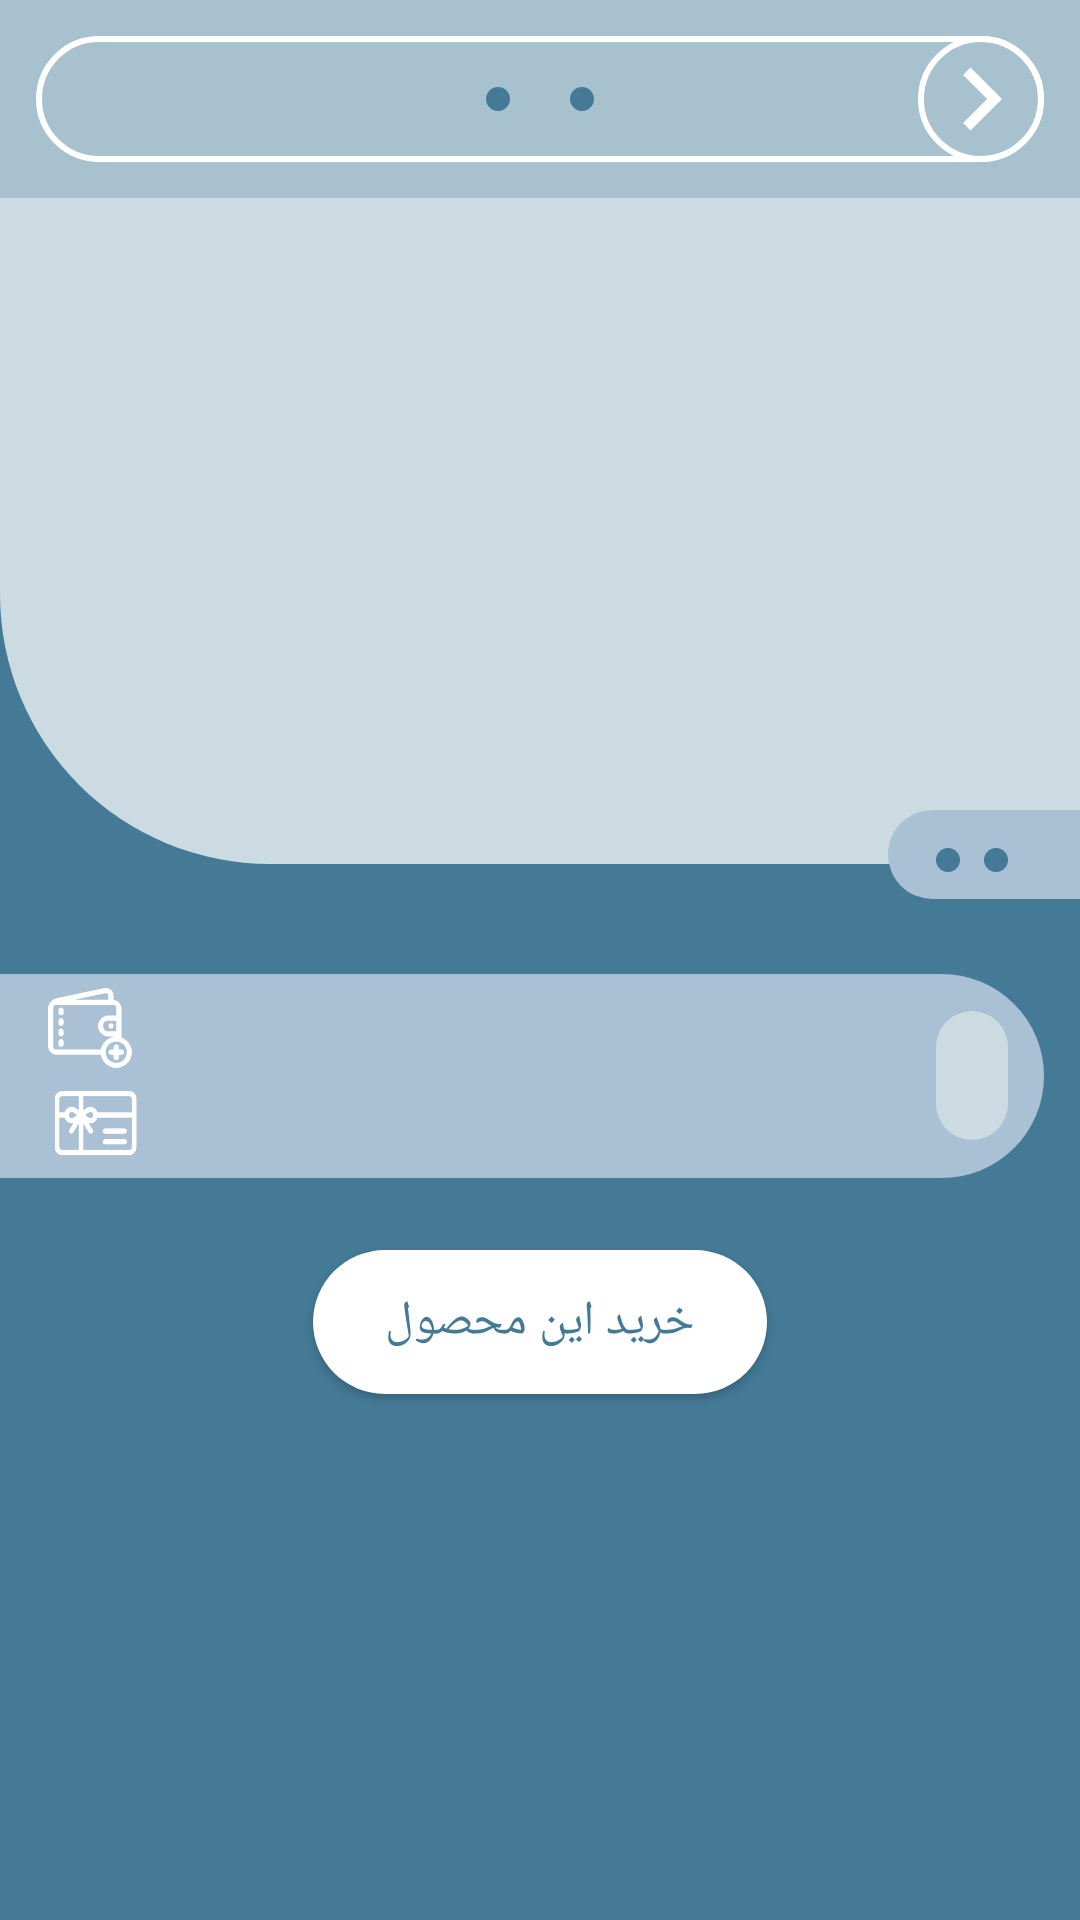

Here is an Android app screen rendered from its layout file. Give the layout XML and the strings, colors and styles it references.
<!-- AndroidManifest.xml: application theme AppTheme -->
<!-- res/layout/dialog_2.xml -->
<?xml version="1.0" encoding="utf-8"?>

<LinearLayout xmlns:android="http://schemas.android.com/apk/res/android"
    android:layout_width="match_parent"
    android:layout_height="match_parent"
    android:paddingBottom="24dp"
    android:orientation="vertical"
    android:weightSum="2"
    android:background="@color/colorPrimaryDark">

    <RelativeLayout
        android:layout_width="match_parent"
        android:layout_height="0dp"
        android:layout_weight="1">

        <RelativeLayout
            android:id="@+id/top"
            android:layout_width="match_parent"
            android:layout_height="400dp"
            android:layout_marginBottom="20dp"
            android:background="@drawable/bg_6">

            <include layout="@layout/toolbar" />

            <ImageView
                android:id="@+id/product_image"
                android:layout_width="match_parent"
                android:layout_height="match_parent"
                android:layout_below="@id/toolbar"
                android:layout_marginRight="40dp"
                android:layout_marginLeft="40dp"
                android:layout_marginTop="20dp"
                android:layout_marginBottom="20dp"/>

        </RelativeLayout>

        <LinearLayout
            android:id="@+id/slide_relative_text"
            android:layout_width="wrap_content"
            android:layout_height="wrap_content"
            android:background="@drawable/bg_5"
            android:paddingLeft="16dp"
            android:layout_marginBottom="-12dp"
            android:layout_alignParentRight="true"
            android:gravity="center_vertical"
            android:layout_alignBottom="@id/top">

            <LinearLayout
                android:layout_width="wrap_content"
                android:layout_height="wrap_content"
                android:orientation="horizontal"
                android:layout_gravity="center_vertical"
                android:gravity="center_vertical"
                android:layout_marginRight="24dp">

                <ImageView
                    android:layout_width="8dp"
                    android:layout_height="8dp"
                    android:layout_marginTop="2dp"
                    android:layout_marginRight="4dp"
                    android:background="@drawable/bg_3" />

                <TextView
                    android:id="@+id/title_1"
                    android:layout_width="wrap_content"
                    android:layout_height="wrap_content"
                    android:textColor="@color/white"
                    android:paddingTop="4dp"
                    android:paddingBottom="4dp"
                    android:textSize="16dp" />

                <ImageView
                    android:layout_width="8dp"
                    android:layout_height="8dp"
                    android:layout_marginLeft="4dp"
                    android:layout_marginTop="2dp"
                    android:background="@drawable/bg_3" />

            </LinearLayout>

        </LinearLayout>

    </RelativeLayout>

    <RelativeLayout
        android:layout_width="match_parent"
        android:layout_height="0dp"
        android:layout_weight="1">

        <RelativeLayout
            android:id="@+id/sadlkhnadfl"
            android:layout_width="wrap_content"
            android:layout_height="wrap_content"
            android:background="@drawable/bg_19"
            android:layout_alignParentLeft="true"
            android:paddingLeft="16dp"
            android:layout_marginTop="50px"
            android:paddingTop="4dp"
            android:layout_marginRight="12dp"
            android:paddingBottom="4dp"
            android:paddingRight="12dp">

            <RelativeLayout
                android:id="@+id/resaasd"
                android:layout_width="wrap_content"
                android:layout_alignParentLeft="true"
                android:layout_height="wrap_content">

                <ImageView
                    android:id="@+id/wallet_image_view"
                    android:layout_width="28dp"
                    android:layout_height="28dp"
                    android:layout_centerVertical="true"
                    android:layout_alignParentLeft="true"
                    android:src="@drawable/ic_wallet"/>

                <TextView
                    android:id="@+id/price"
                    android:layout_width="wrap_content"
                    android:layout_height="wrap_content"
                    android:textColor="@color/white"
                    android:layout_marginLeft="8dp"
                    android:layout_centerVertical="true"
                    android:layout_toRightOf="@id/wallet_image_view"/>

            </RelativeLayout>

            <RelativeLayout
                android:id="@+id/gifted"
                android:layout_width="wrap_content"
                android:layout_height="wrap_content"
                android:layout_alignParentLeft="true"
                android:layout_below="@id/resaasd">

                <ImageView
                    android:id="@+id/gift_wallet_image_view"
                    android:layout_width="32dp"
                    android:layout_height="32dp"
                    android:layout_alignParentLeft="true"
                    android:scaleType="centerCrop"
                    android:layout_centerVertical="true"
                    android:src="@drawable/giftcard"/>

                <TextView
                    android:id="@+id/gift_price"
                    android:layout_width="wrap_content"
                    android:layout_height="wrap_content"
                    android:textColor="@color/white"
                    android:layout_marginLeft="8dp"
                    android:layout_centerVertical="true"
                    android:layout_toRightOf="@id/gift_wallet_image_view"/>

            </RelativeLayout>

            <TextView
                android:id="@+id/mode"
                android:layout_width="wrap_content"
                android:layout_height="wrap_content"
                android:background="@drawable/bg_20"
                android:layout_centerVertical="true"
                android:textColor="@color/white"
                android:padding="12dp"
                android:layout_alignParentRight="true"/>

        </RelativeLayout>

        <Button
            android:id="@+id/buy"
            android:layout_width="wrap_content"
            android:layout_height="wrap_content"
            android:layout_centerHorizontal="true"
            android:layout_below="@id/sadlkhnadfl"
            android:layout_marginTop="24dp"
            android:text="خرید این محصول"
            android:paddingRight="24dp"
            android:paddingLeft="24dp"
            android:textColor="@color/colorPrimaryDark"
            android:textSize="16dp"
            android:background="@drawable/bg_1" />

    </RelativeLayout>

</LinearLayout>
<!-- res/layout/toolbar.xml (included above) -->
<?xml version="1.0" encoding="utf-8"?>

<RelativeLayout xmlns:android="http://schemas.android.com/apk/res/android"
    android:layout_width="match_parent"
    android:layout_height="wrap_content"
    android:id="@+id/toolbar"
    android:background="@color/transparent_1">

  <RelativeLayout
      android:layout_width="match_parent"
      android:layout_height="42dp"
      android:layout_margin="12dp"
      android:background="@drawable/bg_7">

    <ImageView
        android:layout_width="8dp"
        android:layout_height="8dp"
        android:layout_gravity="center_vertical"
        android:layout_marginRight="6dp"
        android:layout_marginTop="2dp"
        android:layout_toLeftOf="@+id/title"
        android:layout_centerVertical="true"
        android:background="@drawable/bg_3" />

    <TextView
        android:id="@+id/title"
        android:layout_width="wrap_content"
        android:layout_height="wrap_content"
        android:layout_centerHorizontal="true"
        android:layout_centerVertical="true"
        android:textColor="@color/white"
        android:textSize="18dp"
        android:padding="4dp"
        android:gravity="center"/>

    <ImageView
        android:layout_width="8dp"
        android:layout_height="8dp"
        android:layout_gravity="center_vertical"
        android:layout_marginLeft="6dp"
        android:layout_marginTop="2dp"
        android:layout_toRightOf="@+id/title"
        android:layout_centerVertical="true"
        android:background="@drawable/bg_3" />

    <RelativeLayout
        android:id="@+id/back_button"
        android:layout_width="42dp"
        android:layout_height="42dp"
        android:background="@drawable/bg_7"
        android:layout_alignParentRight="true">

      <ImageView
          android:layout_width="match_parent"
          android:layout_height="match_parent"
          android:src="@drawable/ic_right"/>

    </RelativeLayout>

  </RelativeLayout>

</RelativeLayout>
<!-- resources referenced by this layout -->
<resources>
  <color name="colorPrimaryDark">#447a96</color>
  <color name="transparent_1">#68729BB1</color>
  <color name="white">#fff</color>
  <!-- drawable bg_1 (drawable) -->
  <?xml version="1.0" encoding="utf-8"?>
  
  <shape xmlns:android="http://schemas.android.com/apk/res/android">
  
      <solid android:color="#fff"/>
  
      <corners android:radius="64dp"/>
  </shape>
  <!-- drawable bg_19 (drawable) -->
  <?xml version="1.0" encoding="UTF-8"?>
  
  
  <shape xmlns:android="http://schemas.android.com/apk/res/android">
  
      <corners
          android:bottomRightRadius="90dp"
          android:topRightRadius="90dp" />
  
      <solid android:color="#aac0d5" />
  
  </shape>
  <!-- drawable bg_20 (drawable) -->
  <?xml version="1.0" encoding="UTF-8"?>
  
  
  <shape xmlns:android="http://schemas.android.com/apk/res/android">
  
      <corners android:radius="90dp" />
  
      <solid android:color="#ccdbe2" />
  
  </shape>
  <!-- drawable bg_3 (drawable) -->
  <?xml version="1.0" encoding="utf-8"?>
  
  <shape xmlns:android="http://schemas.android.com/apk/res/android"
      android:shape="rectangle">
  
      <corners android:radius="24dp"/>
  
      <solid android:color="#447a96" />
  </shape>
  <!-- drawable bg_5 (drawable) -->
  <?xml version="1.0" encoding="utf-8"?>
  
  <shape xmlns:android="http://schemas.android.com/apk/res/android">
  
      <corners
          android:bottomLeftRadius="24dp"
          android:topLeftRadius="24dp" />
  
      <solid android:color="#AAC0D5" />
  </shape>
  <!-- drawable bg_6 (drawable) -->
  <?xml version="1.0" encoding="utf-8"?>
  
  <shape xmlns:android="http://schemas.android.com/apk/res/android">
  
      <corners
          android:bottomLeftRadius="90dp" />
  
      <solid android:color="#ccdbe2" />
  </shape>
  <!-- drawable bg_7 (drawable) -->
  <?xml version="1.0" encoding="utf-8"?>
  
  <shape xmlns:android="http://schemas.android.com/apk/res/android">
  
      <corners android:radius="48dp" />
  
      <stroke
          android:color="#fff"
          android:width="2dp" />
  
  </shape>
  <!-- drawable giftcard: png bitmap (drawable, 10801 bytes) -->
  <!-- drawable ic_right (drawable) -->
  <vector xmlns:android="http://schemas.android.com/apk/res/android"
      android:width="24dp"
      android:height="24dp"
      android:viewportWidth="24.0"
      android:viewportHeight="24.0">
      <path
          android:fillColor="#fff"
          android:pathData="M10,6L8.59,7.41 13.17,12l-4.58,4.59L10,18l6,-6z"/>
  </vector>
  <!-- drawable ic_wallet: vector/xml drawable (drawable, 5280 chars, omitted) -->
  <style name="AppTheme" parent="Theme.AppCompat.Light.NoActionBar">
          
          <item name="colorPrimary">@color/colorPrimary</item>
          <item name="colorPrimaryDark">@color/colorPrimaryDark</item>
          <item name="colorAccent">@color/colorAccent</item>
  
          <item name="android:windowDisablePreview">true</item>
          <item name="android:windowTranslucentStatus">true</item>
          <item name="android:windowTranslucentNavigation">true</item>
  
          <item name="android:fitsSystemWindows">true</item>
  
      </style>
  <color name="colorPrimary">#729bb1</color>
  <color name="colorAccent">#ccdbe2</color>
</resources>
